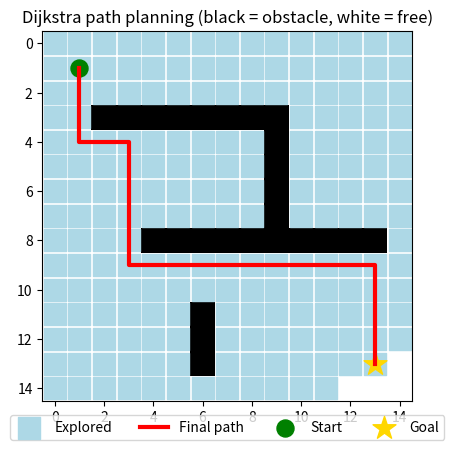

Recreate this plot in Python.
import heapq
import numpy as np
import matplotlib.pyplot as plt

# Grid map: 0 = free, 1 = obstacle
grid = np.zeros((15, 15), dtype=int)
grid[3, 2:10] = 1
grid[3:9, 9] = 1
grid[8, 4:14] = 1
grid[11:14, 6] = 1

start = (1, 1)
goal = (13, 13)


def dijkstra(grid, start, goal):
    queue = [(0, start)]          # (distance so far, cell)
    dist = {start: 0}
    parent = {start: None}
    explored = []

    while queue:
        d, cell = heapq.heappop(queue)
        if cell in explored:
            continue
        explored.append(cell)

        if cell == goal:          # done: walk back through parents
            path = []
            while cell is not None:
                path.append(cell)
                cell = parent[cell]
            return path[::-1], explored

        r, c = cell
        for nr, nc in [(r - 1, c), (r + 1, c), (r, c - 1), (r, c + 1)]:
            if 0 <= nr < 15 and 0 <= nc < 15 and grid[nr, nc] == 0:
                if d + 1 < dist.get((nr, nc), 999):
                    dist[(nr, nc)] = d + 1
                    parent[(nr, nc)] = cell
                    heapq.heappush(queue, (d + 1, (nr, nc)))
    return None, explored


path, explored = dijkstra(grid, start, goal)
print("Explored cells:", len(explored))
print("Path length:", len(path) - 1)

# Plot
plt.imshow(grid, cmap="gray_r")                      # white = free, black = obstacle
ey, ex = zip(*explored)
plt.scatter(ex, ey, c="lightblue", marker="s", s=250, label="Explored")
py, px = zip(*path)
plt.plot(px, py, "r-", linewidth=3, label="Final path")
plt.scatter(start[1], start[0], c="green", s=150, label="Start")
plt.scatter(goal[1], goal[0], c="gold", s=300, marker="*", label="Goal")
plt.imshow(grid, cmap="gray_r", alpha=(grid == 1).astype(float))   # draw obstacles on top
plt.title("Dijkstra path planning (black = obstacle, white = free)")
plt.legend(loc="upper center", bbox_to_anchor=(0.5, -0.02), ncol=4)
plt.savefig("dijkstra_result.png", bbox_inches="tight")
plt.show()
